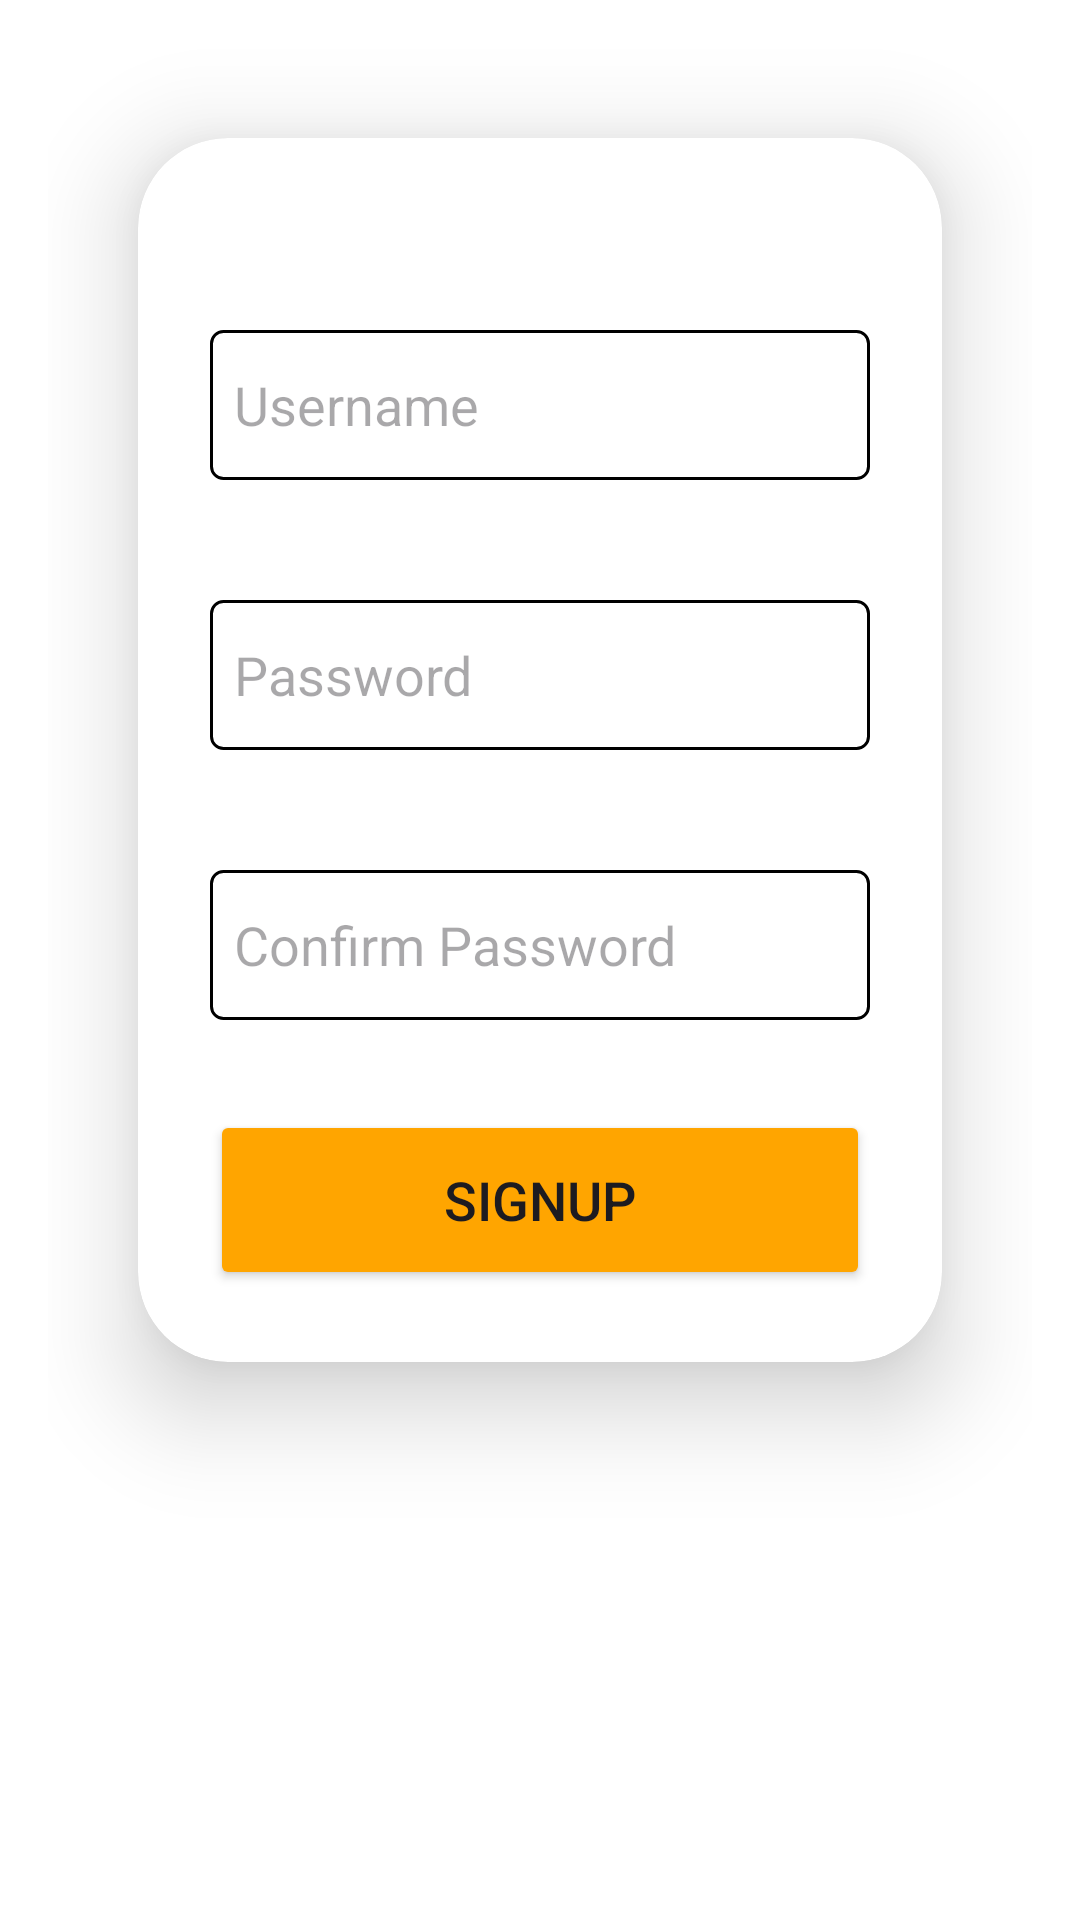

Android layout source for this screen:
<!-- AndroidManifest.xml: application theme Theme.QuizApp -->
<!-- res/layout/signup_activity.xml -->
<?xml version="1.0" encoding="utf-8"?>
<LinearLayout
    xmlns:android="http://schemas.android.com/apk/res/android"
    android:layout_width="match_parent"
    android:layout_height="match_parent"
    android:orientation="vertical"
    xmlns:app="http://schemas.android.com/apk/res-auto"
    android:padding="16dp"
    android:background="@color/white">

    <androidx.cardview.widget.CardView
        android:layout_width="match_parent"
        android:layout_height="wrap_content"
        android:layout_margin="30dp"
        app:cardCornerRadius="30dp"
        app:cardElevation="20dp"
        android:background="@drawable/custom_edittext">

        
        <LinearLayout
            android:layout_width="match_parent"
            android:layout_height="match_parent"
            android:orientation="vertical"
            android:layout_gravity="center_horizontal"
            android:padding="24dp">

            <EditText
                android:layout_width="match_parent"
                android:layout_height="50dp"
                android:id="@+id/username"
                android:background="@drawable/custom_edittext"
                android:drawableLeft="@drawable/baseline_person_24"
                android:drawablePadding="8dp"
                android:hint="Username"
                android:padding="8dp"
                android:textColor="@color/black"
                android:textColorHighlight="@color/cardview_dark_background"
                android:layout_marginTop="40dp"/>

            <EditText
                android:layout_width="match_parent"
                android:layout_height="50dp"
                android:id="@+id/confirmpassword"
                android:background="@drawable/custom_edittext"
                android:drawableLeft="@drawable/baseline_lock_24"
                android:drawablePadding="8dp"
                android:hint="Password"
                android:padding="8dp"
                android:inputType="text"
                android:textColor="@color/black"
                android:textColorHighlight="@color/cardview_dark_background"
                android:layout_marginTop="40dp"/>

            <EditText
                android:layout_width="match_parent"
                android:layout_height="50dp"
                android:id="@+id/password"
                android:background="@drawable/custom_edittext"
                android:drawableLeft="@drawable/baseline_lock_24"
                android:drawablePadding="8dp"
                android:hint="Confirm Password"
                android:padding="8dp"
                android:inputType="text"
                android:textColor="@color/black"
                android:textColorHighlight="@color/cardview_dark_background"
                android:layout_marginTop="40dp"/>

            <Button
                android:id="@+id/signup"
                android:layout_width="match_parent"
                android:layout_height="60dp"
                android:text="SignUp"
                android:textSize="18sp"
                android:layout_marginTop="30dp"
                android:backgroundTint="@color/orange"
                app:cornerRadius="20dp"/>

        </LinearLayout>

    </androidx.cardview.widget.CardView>

</LinearLayout>
<!-- resources referenced by this layout -->
<resources>
  <color name="black">#FF000000</color>
  <color name="orange">#FFA500</color>
  <color name="white">#FFFFFFFF</color>
  <!-- drawable custom_edittext (drawable) -->
  <?xml version="1.0" encoding="utf-8"?>
  <shape xmlns:android="http://schemas.android.com/apk/res/android"
      android:shape="rectangle">
      <stroke
          android:width="1dp">
  
      </stroke>
      <solid android:color="@android:color/white" />
      <corners
         android:radius="4dp"/>
  </shape>
  <style name="Theme.QuizApp" parent="Base.Theme.QuizApp" />
  <style name="Base.Theme.QuizApp" parent="Theme.Material3.DayNight.NoActionBar">
          
           <item name="colorPrimary">@color/my_light_primary</item>
      </style>
  <color name="my_light_primary">#6200EE</color>
</resources>
